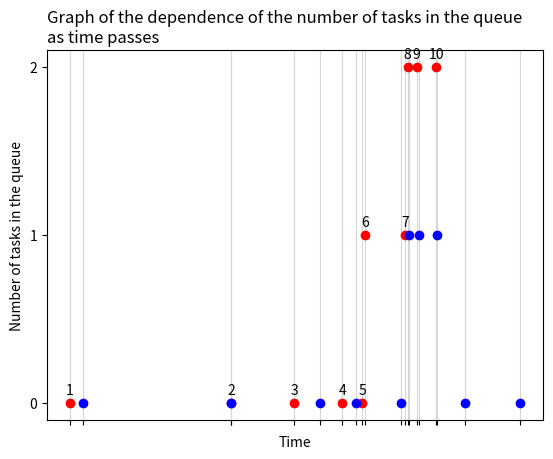

Source code (Python):
# Script showing the number of tasks in the system with their execution time.
# First version with a limitation in the form of the number of tasks that should appear in the system
# [redacted]

import math
import random
import matplotlib.pyplot as plt


def calculate_poisson(lambda_a: float, lambda_s: float) -> tuple:
    """
    Function for calculating poisson values, where :'lambda a' is time needed for task to appear in the system,
    'lambda s' is time needed for system to execute the task.
    :param lambda_a: Average time of receipt of tasks into the system
    :param lambda_s: Average time of task execution by the system
    :return: Tuple (float, float) with poisson values for 'lambda a' and 'lambda s'
    """
    # initial variables
    random_u1 = random.random()
    random_u2 = random.random()

    # main function logic
    while random_u1 == 0 or random_u2 == 0:
        random_u1 = random.random()
        random_u2 = random.random()
    return -(math.log(random_u1, 10) / lambda_a), -(math.log(random_u2, 10) / lambda_s)


def calculate_time(lambda_a: float, lambda_s: float, num_of_tasks: int) -> None:
    """
    Function to simulate system operation with given values. Adequate graph is generated.
    :param lambda_a: Average time of receipt of tasks into the system
    :param lambda_s: Average time of task execution by the system
    :param num_of_tasks: Number of task
    :return: None
    """
    # initial variables
    scheduled_list: list = []  # list with the scheduled start time of the task with given index (task 0 - idx 0)
    ending_time_list: list = []  # list with the scheduled start time of the task with given index (task 0 - idx 0)
    queue_list_scheduled: list = []  # list with the position of the task with given index  in the queue when
    # entering the system (task 0 - idx 0)
    queue_list_after: list = []  # list with queue length when task with given index is leaving the system (task 0 -
    # idx 0)
    li_time_sum: int = 0  # sum of time needed to execute all tasks in the system

    # main program logic
    for i in range(num_of_tasks):
        # calculate current task arrival, execution time
        ti_current_in, tis_current = (round(x, 3) for x in calculate_poisson(lambda_a, lambda_s))
        li_time_sum += ti_current_in  # sum time needed to complete task

        # check current task queue position
        queue_pos_scheduled = sum(1 for element in ending_time_list if element > li_time_sum)
        queue_list_scheduled.append(queue_pos_scheduled)

        scheduled_list.append(li_time_sum)  # add task starting time
        if queue_pos_scheduled != 0:  # if task starts immediately
            ending_time_list.append(ending_time_list[i - 1] + tis_current)
            print(f"I'm not first, my position in queue is: {queue_pos_scheduled}")
        else:  # if task is in queue
            ending_time_list.append(li_time_sum + tis_current)
            print("I'm first, so I'm starting immediately")

    # calculate queue length when task is leaving the system
    for counter, element in enumerate(ending_time_list):
        temp = sum(1 for num in scheduled_list if num < element) - 2 - counter
        queue_list_after.append(temp if temp > 0 else 0)

    # draw graph
    # task arrival time dots
    plt.scatter(scheduled_list, queue_list_scheduled, color='red', zorder=3)
    # task execution time dots
    plt.scatter(ending_time_list, queue_list_after, color='blue', zorder=3)
    # number of task above each task arrival dot
    for scheduled_num in range(len(scheduled_list)):
        plt.text(scheduled_list[scheduled_num],
                 queue_list_scheduled[scheduled_num] + 0.05,
                 scheduled_num + 1,
                 color='000000',
                 horizontalalignment="center", zorder=2)
    plt.xticks(sorted(ending_time_list + scheduled_list), [])
    plt.yticks(range(0, max(queue_list_scheduled) + 1))
    plt.grid(axis='x', color='#d6d6d6')
    plt.title(f"Graph of the dependence of the number of tasks in the queue \nas time passes", loc='left')
    plt.ylabel(f"Number of tasks in the queue")
    plt.xlabel(f"Time")
    plt.savefig(f"example1.png")
    plt.show()


if __name__ == '__main__':
    calculate_time(lambda_a=1 / 20,
                   lambda_s=1 / 15,
                   num_of_tasks=10)
